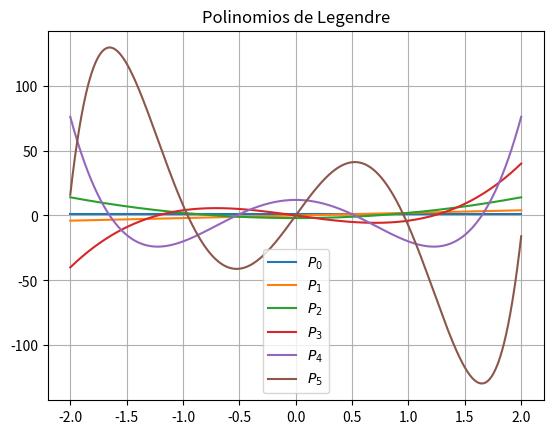

The matplotlib source for this figure:
import numpy as np
import matplotlib.pyplot as plt

def H(x, n):

	if n==0:

		return np.ones(len(x))
    
	elif n==1:

		return 2*x

	else:

		return 2*x*H(x,n-1)-2*(n-1)*H(x,n-2)

def P(x, n):

	if n == 0: 

		return np.ones(len(x))

	elif n == 1:

		return x

	else:

		return  (( x*(1+ 2*(n-1))*P(x, n - 1) - (n-1)*P(x, n - 2) )/(n))
	 

x = np.linspace(-2,2,1001)

for i in range(6):
    
    plt.plot(x, H(x,i), label=f"$P_{i}$")
    
plt.title("Polinomios de Legendre")
plt.grid() ; plt.legend()
plt.show()
